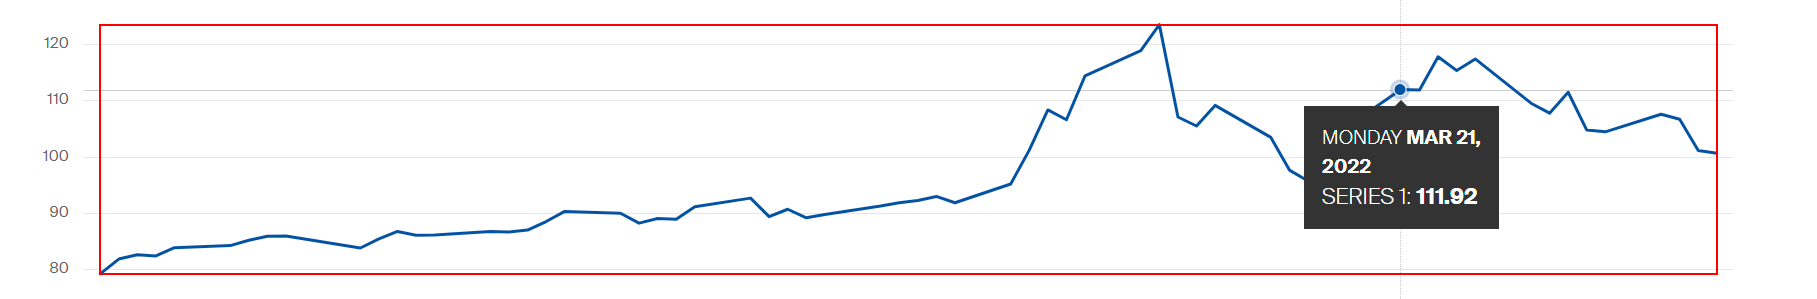
Task: ACC_003_LNG가격환율조사
Workflow: 01)브랜트작업_필드

Step 1: hover over the icon in window 'Brent Crude Futures | ICE' (chrome.exe) (repeated 2 times)

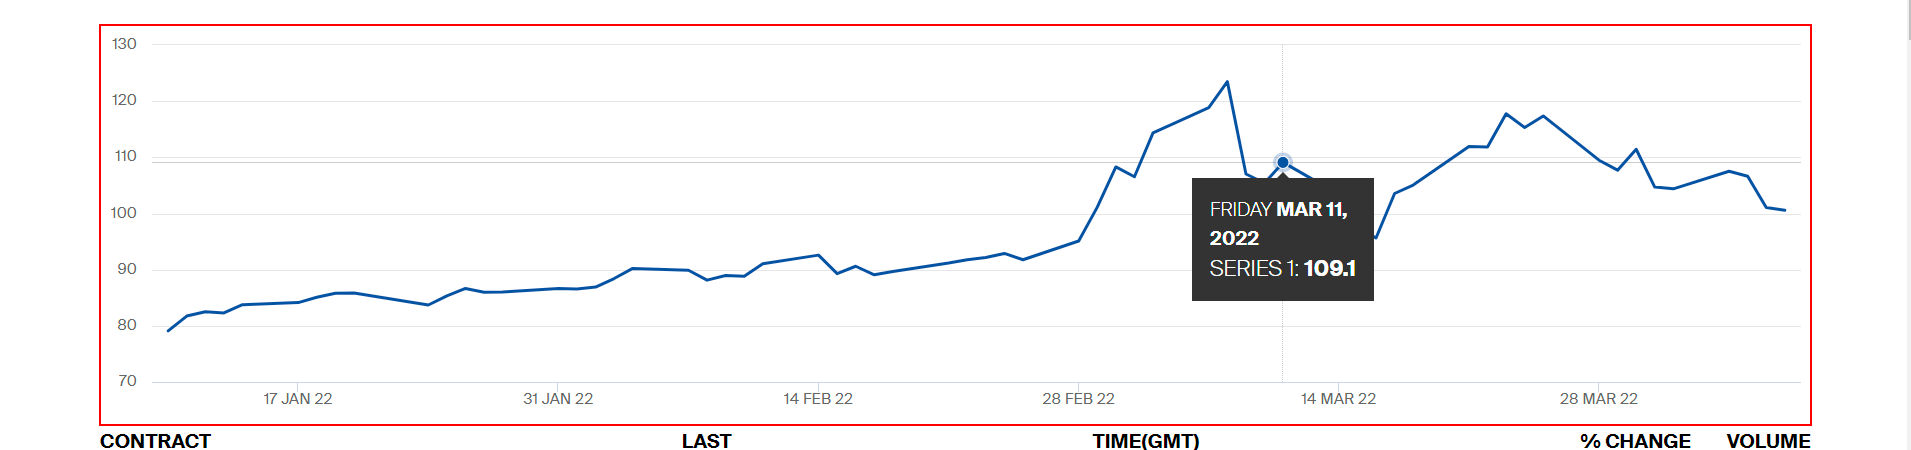
Step 3: get-attribute of the element 'Series 1:' in window 'Brent Crude Futures | ICE' (chrome.exe)